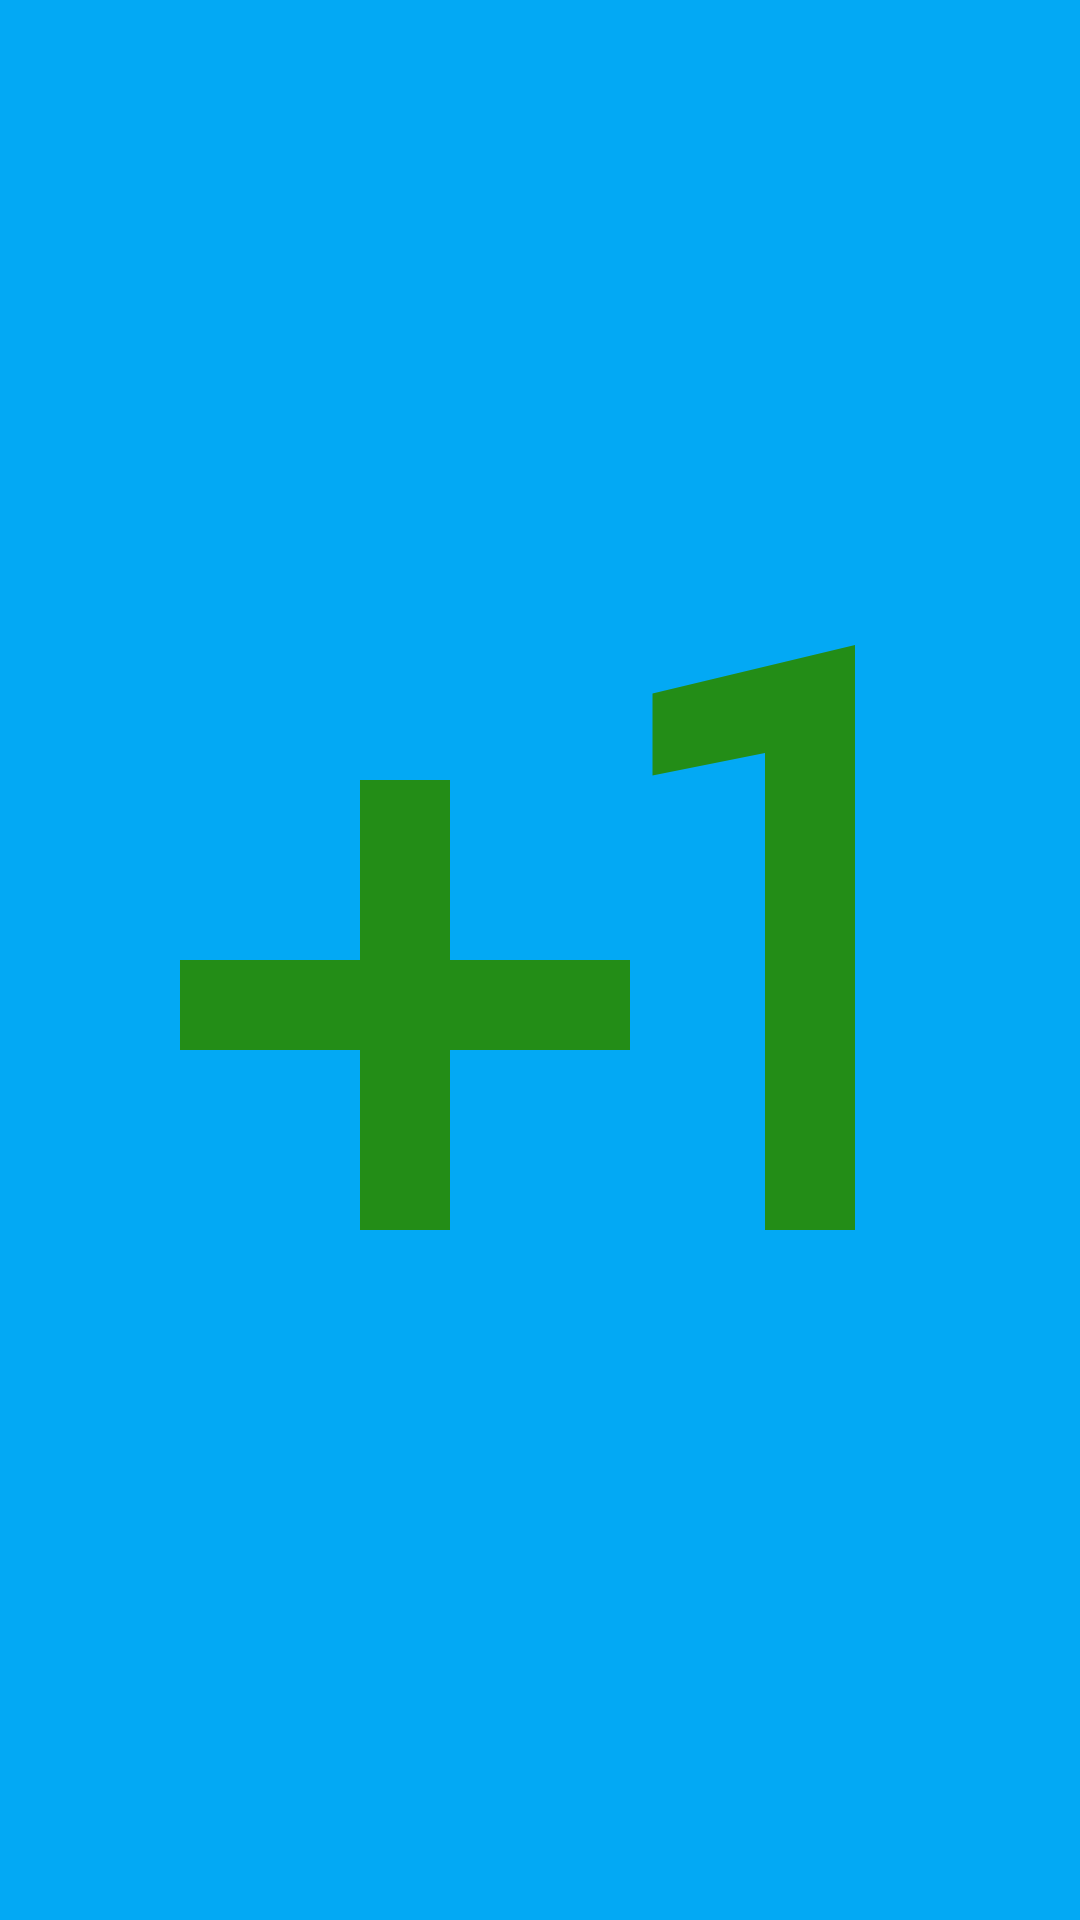

Layout XML and referenced resources for this Android screen:
<!-- AndroidManifest.xml: application theme Theme.AppCompat -->
<!-- res/layout/activity_splash_screen.xml -->
<?xml version="1.0" encoding="utf-8"?>
<LinearLayout xmlns:android="http://schemas.android.com/apk/res/android"
    xmlns:app="http://schemas.android.com/apk/res-auto"
    xmlns:tools="http://schemas.android.com/tools"
    android:layout_width="match_parent"
    android:layout_height="match_parent"
    android:orientation="vertical"
    android:background="#03A9F4"
    tools:context=".SplashScreen">

    <ImageView
        android:layout_width="match_parent"
        android:layout_height="match_parent"
        android:src="@drawable/ic_baseline_plus_one_24"
        android:id="@+id/imagesplash"/>


</LinearLayout>
<!-- resources referenced by this layout -->
<resources>
  <!-- drawable ic_baseline_plus_one_24 (drawable) -->
  <vector android:height="24dp" android:tint="#238D17"
      android:viewportHeight="24" android:viewportWidth="24"
      android:width="24dp" xmlns:android="http://schemas.android.com/apk/res/android">
      <path android:fillColor="@android:color/white" android:pathData="M10,8L8,8v4L4,12v2h4v4h2v-4h4v-2h-4zM14.5,6.08L14.5,7.9l2.5,-0.5L17,18h2L19,5z"/>
  </vector>
</resources>
